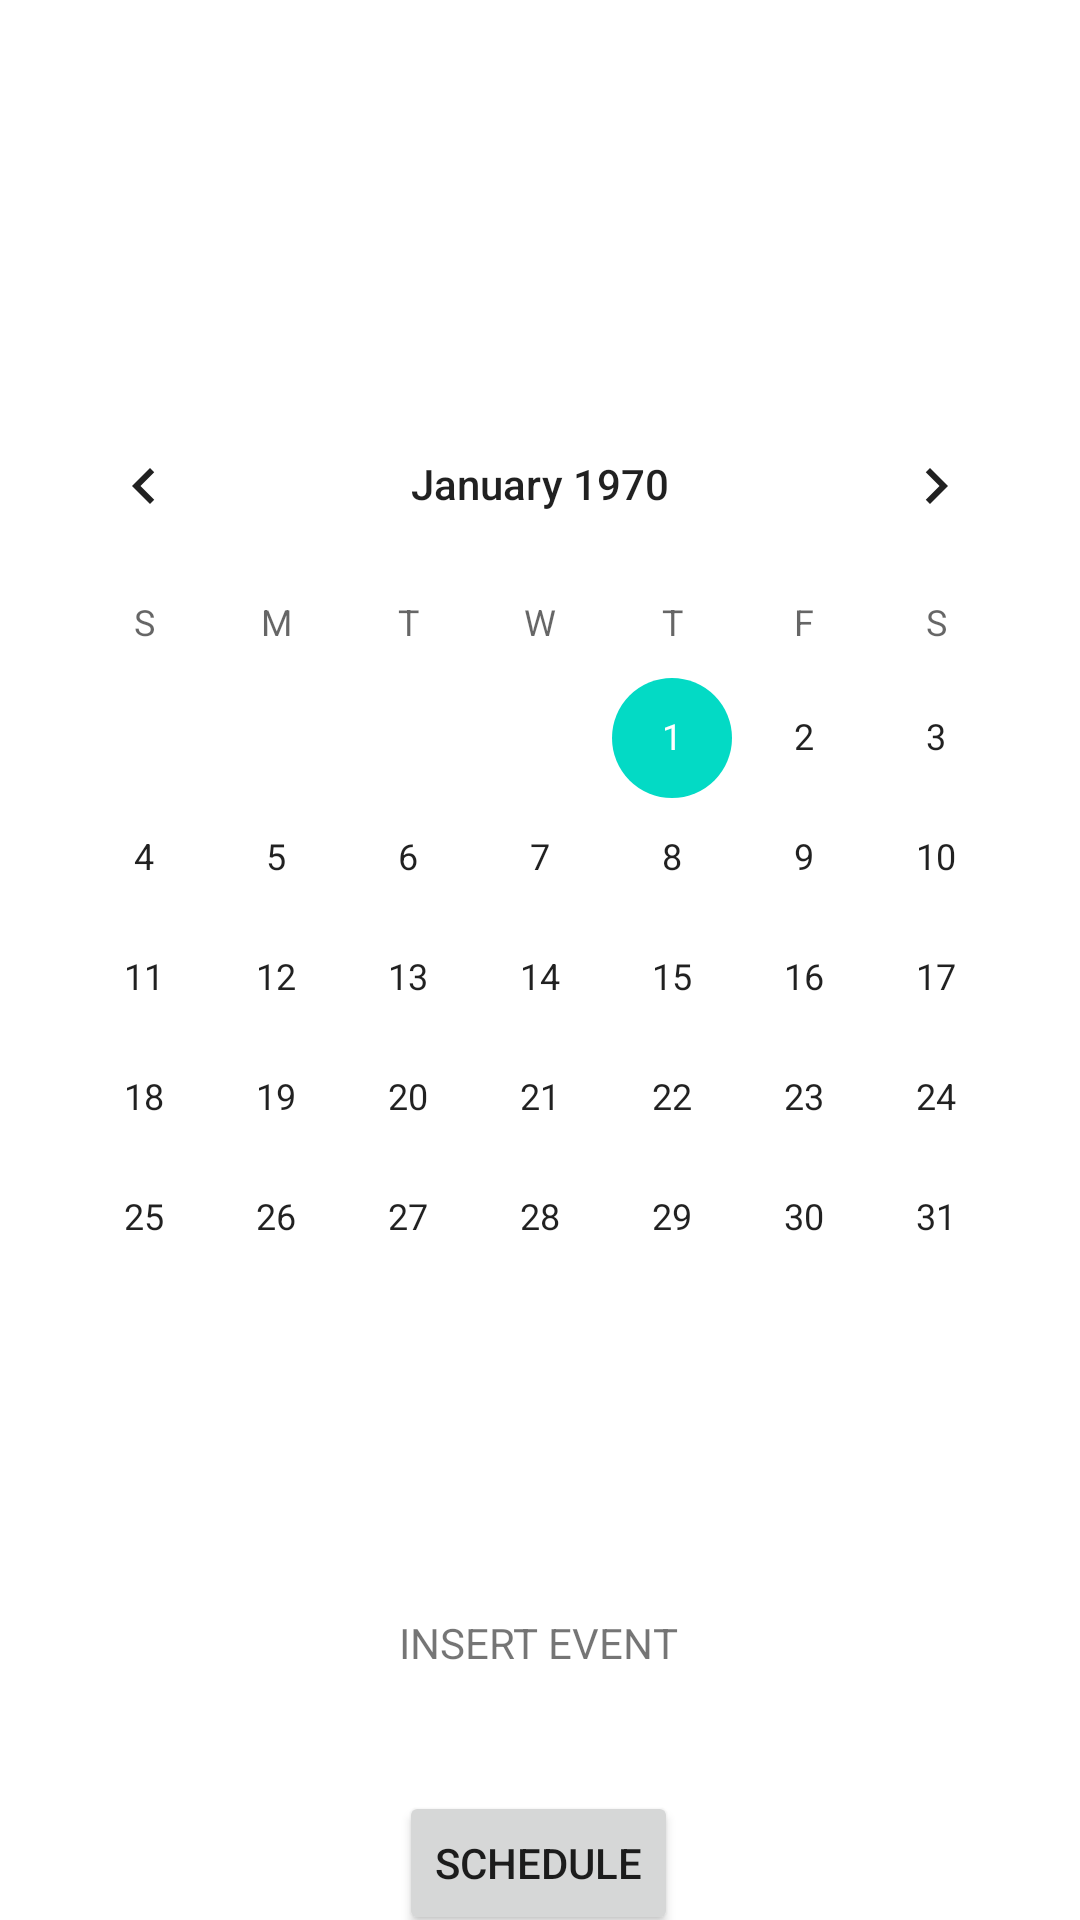

Layout XML and referenced resources for this Android screen:
<!-- AndroidManifest.xml: application theme Theme.MAYANA -->
<!-- res/layout/fragment_first2.xml -->
<?xml version="1.0" encoding="utf-8"?>
<androidx.constraintlayout.widget.ConstraintLayout xmlns:android="http://schemas.android.com/apk/res/android"
    xmlns:app="http://schemas.android.com/apk/res-auto"
    xmlns:tools="http://schemas.android.com/tools"
    android:layout_width="match_parent"
    android:layout_height="match_parent"
    tools:context=".First2Fragment">

    <CalendarView
        android:id="@+id/calendarView2"
        android:layout_width="wrap_content"
        android:layout_height="wrap_content"
        android:layout_marginTop="128dp"
        app:layout_constraintEnd_toEndOf="parent"
        app:layout_constraintStart_toStartOf="parent"
        app:layout_constraintTop_toTopOf="parent" />

    <TextView
        android:id="@+id/textview_first"
        android:layout_width="wrap_content"
        android:layout_height="wrap_content"
        android:layout_marginTop="72dp"
        android:text="INSERT EVENT"
        app:layout_constraintEnd_toEndOf="parent"
        app:layout_constraintHorizontal_bias="0.498"
        app:layout_constraintStart_toStartOf="parent"
        app:layout_constraintTop_toBottomOf="@+id/calendarView2" />

    <Button
        android:id="@+id/button_first"
        android:layout_width="wrap_content"
        android:layout_height="wrap_content"
        android:layout_marginTop="40dp"
        android:text="SCHEDULE"
        app:layout_constraintBottom_toBottomOf="parent"
        app:layout_constraintEnd_toEndOf="parent"
        app:layout_constraintHorizontal_bias="0.498"
        app:layout_constraintStart_toStartOf="parent"
        app:layout_constraintTop_toBottomOf="@+id/textview_first"
        app:layout_constraintVertical_bias="0.0" />
</androidx.constraintlayout.widget.ConstraintLayout>
<!-- resources referenced by this layout -->
<resources>
  <style name="Theme.MAYANA" parent="Theme.MaterialComponents.DayNight.DarkActionBar">
          
          <item name="colorPrimary">@color/peach_1</item>
          <item name="colorPrimaryVariant">@color/peach_2</item>
          <item name="colorOnPrimary">@color/white</item>
          
          <item name="colorSecondary">@color/teal_200</item>
          <item name="colorSecondaryVariant">@color/teal_700</item>
          <item name="colorOnSecondary">@color/black</item>
          
          <item name="android:statusBarColor" tools:targetApi="l">?attr/colorPrimaryVariant</item>
          
      </style>
  <color name="peach_1">#F9835E</color>
  <color name="peach_2">#F9835E</color>
  <color name="white">#FFFFFFFF</color>
  <color name="teal_200">#FF03DAC5</color>
  <color name="teal_700">#FF018786</color>
  <color name="black">#FF000000</color>
</resources>
